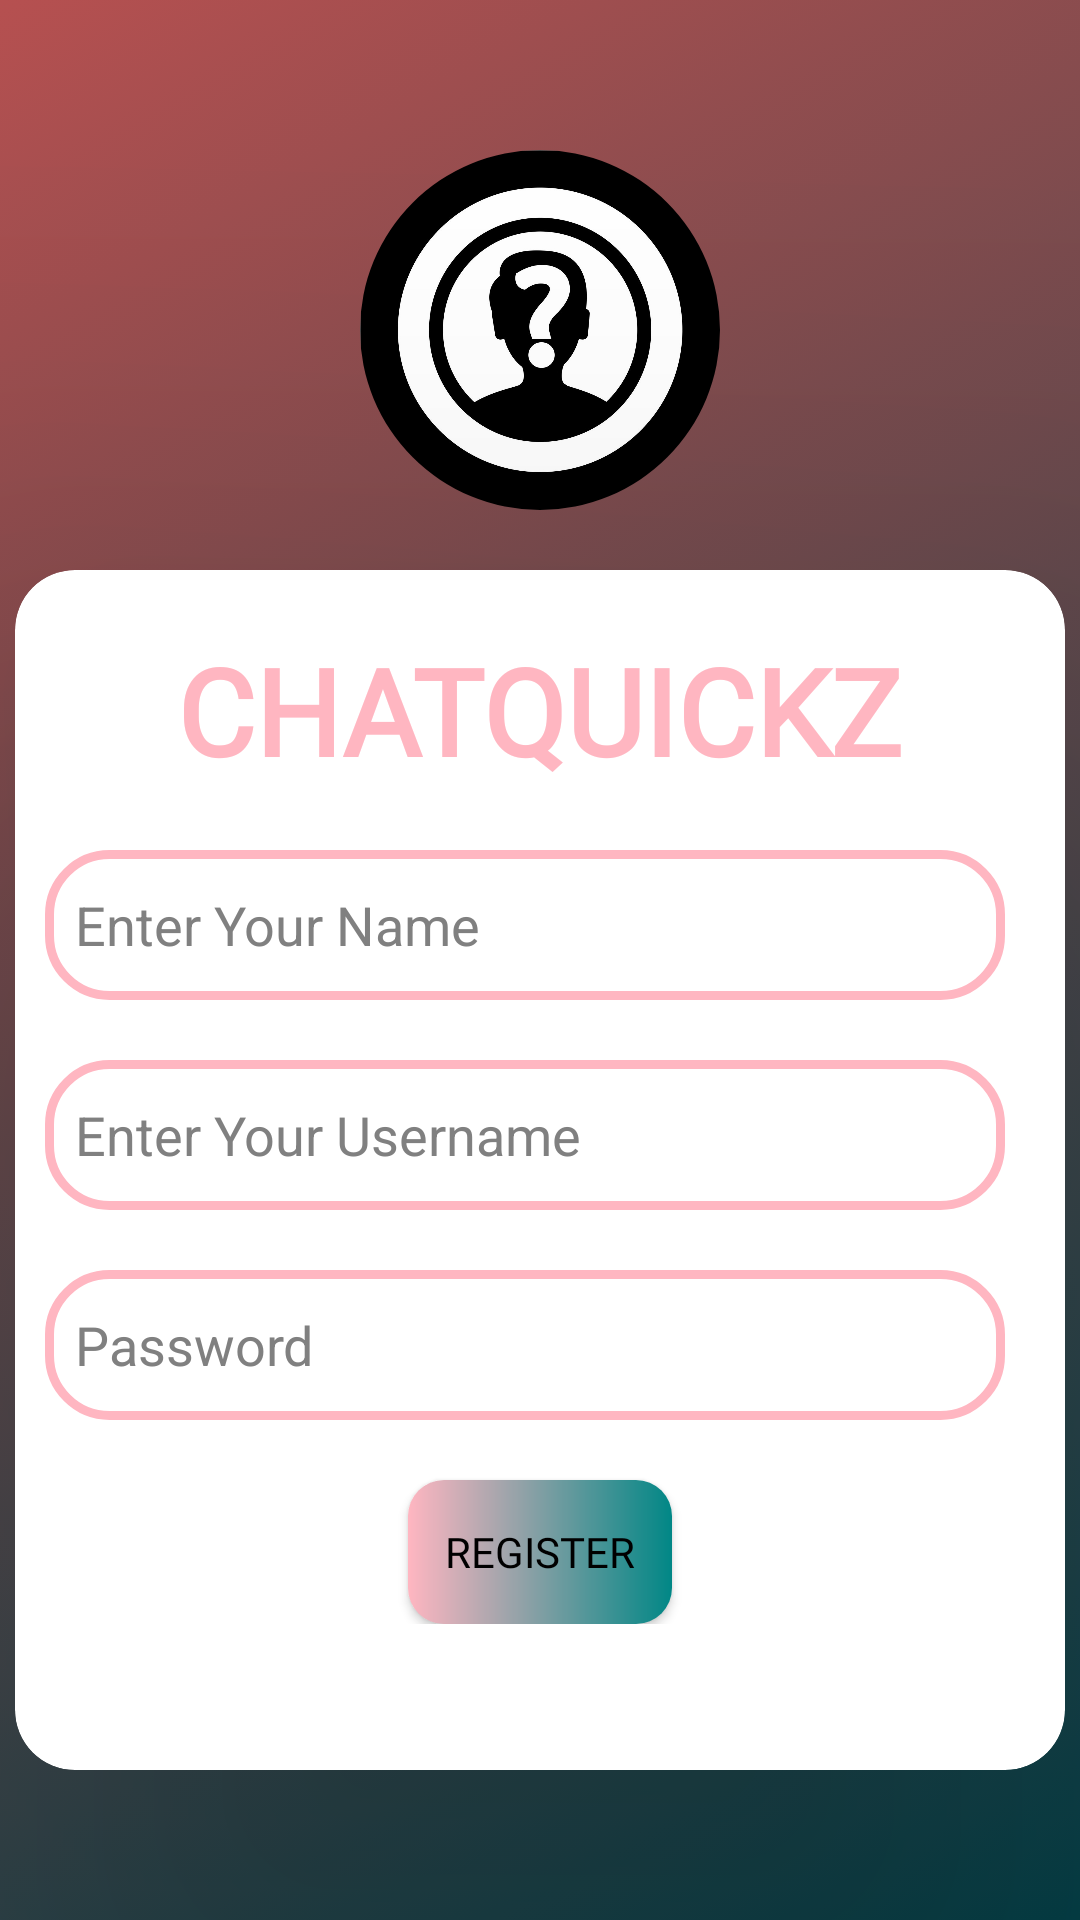

Reconstruct the res/layout file that produces this screen, plus the resources it refers to.
<!-- AndroidManifest.xml: application theme Theme.ChatQuickz -->
<!-- res/layout/activity_sign_up.xml -->
<?xml version="1.0" encoding="utf-8"?>
<LinearLayout xmlns:android="http://schemas.android.com/apk/res/android"
    xmlns:app="http://schemas.android.com/apk/res-auto"
    xmlns:tools="http://schemas.android.com/tools"
    android:layout_width="match_parent"
    android:layout_height="match_parent"
    android:orientation="vertical"
    android:background="@drawable/loginbackgroud"
    android:gravity="center"
    tools:context=".SignUp">

    <com.google.android.material.imageview.ShapeableImageView
        app:shapeAppearanceOverlay="@style/RoundedImage"
        android:scaleType="centerCrop"
        android:id="@+id/profileImageSignUp"
        android:clickable="true"
        android:focusable="true"
        android:src="@drawable/avatar"
        android:layout_width="120dp"
        android:layout_height="120dp"
        android:layout_marginBottom="20dp"/>
    <androidx.cardview.widget.CardView
        app:cardCornerRadius="20dp"
        app:cardElevation="100dp"
        android:layout_width="350dp"
        android:layout_height="400dp"
        app:cardBackgroundColor="@color/white">

        <LinearLayout
            android:orientation="vertical"
            android:layout_width="match_parent"
            android:layout_height="wrap_content">

            <TextView
                android:layout_marginTop="20dp"
                android:id="@+id/font"
                android:layout_width="wrap_content"
                android:layout_height="wrap_content"
                android:layout_gravity="center"
                android:layout_marginStart="0dp"
                android:fontFamily="@font/architects_daughter"
                android:text="CHATQUICKZ"
                android:textColor="@color/light_pink"
                android:textSize="40dp"
                android:textStyle="bold" />
            <LinearLayout
                android:orientation="horizontal"
                android:layout_width="match_parent"
                android:layout_height="wrap_content">
                <EditText
                    android:textColorHint="@color/gray"
                    android:textColor="@color/black"
                    android:background="@drawable/edt_background"
                    android:paddingLeft="10dp"
                    android:id="@+id/edtNameR"
                    android:layout_marginStart="10dp"
                    android:layout_marginEnd="20dp"
                    android:hint="Enter Your Name"
                    android:layout_marginTop="20dp"
                    android:layout_width="match_parent"
                    android:layout_height="50dp"/>
            </LinearLayout>

            <LinearLayout
                android:orientation="horizontal"
                android:layout_width="match_parent"
                android:layout_height="wrap_content">
                <EditText
                    android:textColorHint="@color/gray"
                    android:textColor="@color/black"
                    android:background="@drawable/edt_background"
                    android:paddingLeft="10dp"
                    android:id="@+id/edtUsernameR"
                    android:layout_marginStart="10dp"
                    android:layout_marginEnd="20dp"
                    android:hint="Enter Your Username"
                    android:layout_marginTop="20dp"
                    android:layout_width="match_parent"
                    android:layout_height="50dp"/>
            </LinearLayout>

            <LinearLayout
                android:orientation="horizontal"
                android:layout_width="match_parent"
                android:layout_height="wrap_content">
                <EditText
                    android:textColorHint="@color/gray"
                    android:textColor="@color/black"
                    android:background="@drawable/edt_background"
                    android:paddingLeft="10dp"
                    android:id="@+id/edtpasswordR"
                    android:layout_marginStart="10dp"
                    android:hint="Password"
                    android:layout_marginEnd="20dp"
                    android:layout_marginTop="20dp"
                    android:layout_width="match_parent"
                    android:layout_height="50dp"/>
            </LinearLayout>

            <Button
                android:id="@+id/registerBtn"
                android:fontFamily="@font/architects_daughter"
                android:textColor="@color/black"
                android:layout_marginTop="20dp"
                android:text="Register"
                android:layout_gravity="center"
                android:background="@drawable/btn"
                android:layout_width="wrap_content"
                android:layout_height="wrap_content"/>

        </LinearLayout>

    </androidx.cardview.widget.CardView>


</LinearLayout>
<!-- resources referenced by this layout -->
<resources>
  <color name="black">#FF000000</color>
  <color name="gray">#808080</color>
  <color name="light_pink">#FFB6C1</color>
  <color name="white">#FFFFFFFF</color>
  <!-- drawable avatar: png bitmap (drawable-v24, 76736 bytes) -->
  <!-- drawable btn (drawable) -->
  <?xml version="1.0" encoding="utf-8"?>
  <shape xmlns:android="http://schemas.android.com/apk/res/android" android:shape="rectangle">
      <gradient android:startColor="@color/light_pink" android:endColor="@color/teal_700"/>
      <corners android:radius="12dp"/>
  </shape>
  <!-- drawable edt_background (drawable) -->
  <?xml version="1.0" encoding="utf-8"?>
  <shape xmlns:android="http://schemas.android.com/apk/res/android">
  
      <corners android:radius="20dp"/>
      <stroke android:color="@color/light_pink" android:width="3dp"/>
  
  </shape>
  <!-- drawable loginbackgroud (drawable) -->
  <?xml version="1.0" encoding="utf-8"?>
  <selector xmlns:android="http://schemas.android.com/apk/res/android">
  
      <item>
          <shape android:shape="rectangle">
              <gradient android:startColor="#044149"
                  android:endColor="#B65050"
                  android:angle="135"/>
          </shape>
      </item>
  
  </selector>
  <style name="RoundedImage">
          <item name="cornerFamily">rounded</item>
          <item name="cornerSize">50%</item>
      </style>
  <style name="Theme.ChatQuickz" parent="Theme.MaterialComponents.DayNight.DarkActionBar">
          
          <item name="colorPrimary">@color/light_pink</item>
          <item name="colorPrimaryVariant">@color/purple_700</item>
          <item name="colorOnPrimary">@color/white</item>
          
          <item name="colorSecondary">@color/teal_200</item>
          <item name="colorSecondaryVariant">@color/teal_700</item>
          <item name="colorOnSecondary">@color/black</item>
          
          <item name="android:statusBarColor" tools:targetApi="l">?attr/colorPrimaryVariant</item>
          
      </style>
  <color name="teal_700">#FF018786</color>
  <color name="purple_700">#FF3700B3</color>
  <color name="teal_200">#FF03DAC5</color>
</resources>
